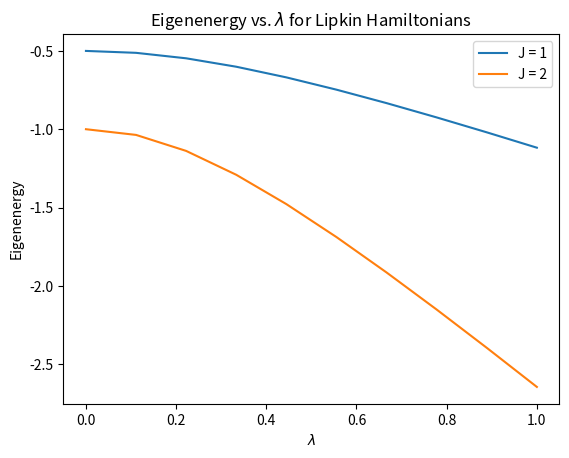

This figure's Python source: (Note: this script raises an exception after producing the figure.)
import numpy as np
import matplotlib.pyplot as plt


# Define Pauli matrices and identity matrix
sigma_x = np.array([[0, 1], [1, 0]])
sigma_y = np.array([[0, -1j], [1j, 0]])
sigma_z = np.array([[1, 0], [0, -1]])
identity = np.array([[1, 0], [0, 1]])

epsilon = 0.5
W = 0
V = 1

HJ1 = np.array([[-epsilon, 0, -V],
              [0, 0, 0],
              [-V, 0, epsilon],])

HJ2 = np.array([[-2*epsilon, 0, np.sqrt(6)*V, 0, 0],
              [0, -epsilon + 3*W, 0, 3*V, 0],
              [np.sqrt(6)*V, 0, 4*W, 0, np.sqrt(6)*V],
              [0, 3*V, 0, -epsilon + 3*W, 0],
              [0, 0, np.sqrt(6)*V, 0, 2*epsilon],])

def problem_f() -> None:

    interaction_strengths = np.linspace(0, 1, 10)
    epsilon = 0.5

    eigenval_J1 = []
    eigenval_J2 = []

    for i in interaction_strengths: 
        # Defining W
        W = 0
        
        # Placeholder for interaction strength
        V = i

        # Rewrite HJ1 and HJ2 in terms of Pauli matrices
        HJ1_rewritten = -epsilon * np.kron(sigma_z, identity) - V * np.kron(sigma_x, identity)
       
        # Calculate eigenvalues
        w, v = np.linalg.eigh(HJ1_rewritten)
        
        # Storing eigenvalues for J = 1
        eigenval_J1.append(np.min(w))

        # Rewrite HJ2 for J = 2 with N = 4 particles
        HJ2_rewritten = (-2 * epsilon * np.kron(sigma_z, np.kron(identity, identity)) +
                  np.sqrt(6) * V * np.kron(sigma_x, np.kron(identity, identity)) +
                  3 * W * np.kron(identity, np.kron(sigma_z, identity)))

        # Calculate eigenvalues for J = 2
        w_J2, v_J2 = np.linalg.eigh(HJ2_rewritten)

        # Storing eigenvalues for J = 2
        eigenval_J2.append(np.min(w_J2))

    plt.plot(interaction_strengths, eigenval_J1, label="J = 1")
    plt.plot(interaction_strengths, eigenval_J2, label="J = 2")

    plt.title("Eigenenergy vs. $\lambda$ for Lipkin Hamiltonians")
    plt.xlabel(r"$\lambda$")
    plt.ylabel("Eigenenergy")
    plt.legend()
    plt.savefig("images/problem_f.png")
    plt.show()

problem_f()